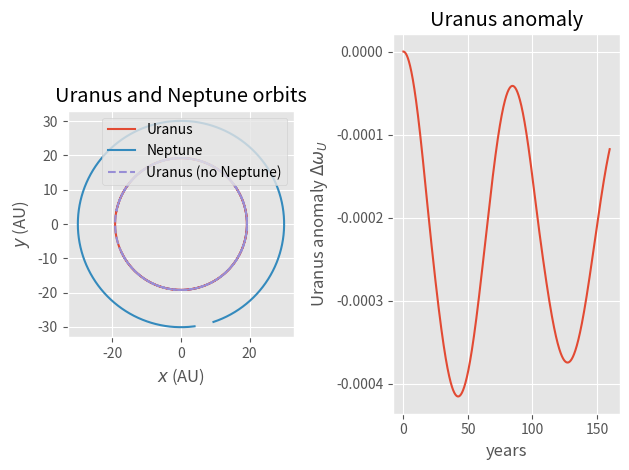

This figure's Python source:
# PHY 494 Homework 06 --- Orbit of Uranus
# Copyright (c) 2016 Oliver Beckstein
# Released under the BSD 3-clause license
#
# Skeleton Code for Students: You may use all of this code without any further
# attribution. You don't have to use any of it but it must be possible to run
# your code in the way described in the assignment.
#
# Incomplete functions contain the line
#
#   raise NotImplementedError
#
# when code is missing: remove this line and add code. Only one of these 'raise
# NotImplementedError' is added to a function, i.e., you might have to add more
# code than just one line.


import numpy as np


# gravitational constant in astronomical units
G_gravity = 4*np.pi**2

#============================================================
# Parameters of the problem
#------------------------------------------------------------
#
# store parameters in dict; use as e.g.
#  theta0['Uranus']
# to access initial angle of Uranus.

# angular position in 1690 in degrees
theta0 = {'Uranus': 205.640,
         'Neptune': 288.380,
}
# distance from the sun in AU
distance = {'Uranus': 19.1914,
            'Neptune': 30.0611,
}
# mass in Solar Masses
mass = {'Sun': 1.,
        'Uranus': 4.366244e-5,
        'Neptune': 5.151389e-5,
}
# orbital period in Earth years
period = {'Uranus': 84.0110,
          'Neptune': 164.7901,
}

#------------------------------------------------------------


def initial_position(angle, distance):
    """Calculate initial planet position.

    Parameters
    ----------
    angle : float
       initial angle relative to x axis (in degrees)
    distance : float
       initial distane from sun (in AU)

    Returns
    -------
    array
       position (x, y)
    """
    x = np.deg2rad(angle)
    return distance * np.array([np.cos(x), np.sin(x)])

def initial_velocity(angle, distance, period):
    '''returns vector velocity_i '''
    scalar_v = 2 * np.pi * distance / period
    x = np.deg2rad(angle)
    return scalar_v * np.array([-np.sin(x), np.cos(x)]) # because dr/dt

def F_gravity(r, m, M):
    """Force due to gravity between two masses.

    Parameters
    ----------
    r : array
      distance vector (x, y)
    m, M : float
      masses of the two bodies

    Returns
    -------
    array
       force due to gravity (along r)
    """
    rr = np.sum(r*r)
    rhat = r/np.sqrt(rr)
    # replace NotImplemented with the correct force
    # expression (Eq 2)
    return -G_gravity * m * M / rr * rhat


def omega(v, r):
    """Calculate angular velocity.

    The angular velocity is calculated as
    .. math::

          \omega = \frac{|\vec{v}|}{|\vec{r}|}

    Parameters
    ----------
    v : array
       velocity vectors for all N time steps; this
       should be a (N, dim) array
    r : array
       position vectors (N, dim) array

    Returns
    -------
    array
       angular velocity for each time step as 1D array of
       length N
    """
    speed = np.linalg.norm(v, axis=1)
    distance = np.linalg.norm(r, axis=1)
    return speed/distance

def integrate_orbits(dt=0.1, t_max=320, coupled=True):
    """Integrate equations of motions of Uranus and Neptune.

    Parameters
    ----------
    dt : float
       integrator timestep
    t_max : float
       integrate to t_max years
    coupled : bool
       * `True`: include the interaction between Neptune and Uranus
       * `False`: no interaction (Uranus and Neptune move independently)

    Returns
    -------
    time : array
       array with the times for each step (in years)
    r : array
       positions of the planets, shape (N, 2, 2), where::
          r[:, 0] = rU : Uranus x, y
          r[:, 1] = rN : Neptune x, y
    v : array
       velocities of the planets, shape (N, 2, 2), where::
          v[:, 0] = vU : Uranus vx, vy
          v[:, 1] - vN : Neptune vx, vy
    """
    nsteps = int(t_max/dt)
    time = dt * np.arange(nsteps)

    # shape = (step, planet, x/y)
    r = np.zeros((nsteps, 2, 2))
    v = np.zeros_like(r)

    r[0, 0, :] = initial_position(theta0['Uranus'], distance['Uranus'])
    r[0, 1, :] = initial_position(theta0['Neptune'], distance['Neptune'])


    v[0, 0, :] = initial_velocity(theta0['Uranus'], distance['Uranus'],
                                  period['Uranus'])
    v[0, 1, :] = initial_velocity(theta0['Neptune'], distance['Neptune'],
                                  period['Neptune'])

    F_SU = F_gravity(r[0,0,:], mass['Uranus'], mass['Sun'])
    F_SN = F_gravity(r[0,1,:], mass['Neptune'], mass['Sun'])
    F_UN = F_gravity(r[0,0,:]-r[0,1,:], mass['Uranus'], mass['Neptune'])
    Ft = [F_SU, F_SN, F_UN]

    for i in range(nsteps-1):
        #update next velocities contribution from current position
        vhalf_U = v[i,0,:] + 0.5*dt*(Ft[0]-coupled*Ft[2])/mass['Uranus']
        vhalf_N = v[i,1,:] + 0.5*dt*(Ft[1]+coupled*Ft[2])/mass['Neptune']
        # update next position
        r[i+1,0,:] = r[i,0,:] + dt*vhalf_U
        r[i+1,1,:] = r[i,1,:] + dt*vhalf_N
        # Force at next position
        F_SU = F_gravity(r[i+1,0,:], mass['Uranus'], mass['Sun'])
        F_SN = F_gravity(r[i+1,1,:], mass['Neptune'], mass['Sun'])
        F_UN = F_gravity(r[i+1,0,:]-r[0,1,:], mass['Uranus'], mass['Neptune'])
        Ft = [F_SU, F_SN, F_UN]
        # add in velocity contribution from next position
        v[i+1,0,:] = vhalf_U + 0.5*dt*(Ft[0]-coupled*Ft[2])/mass['Uranus']
        v[i+1,1,:] = vhalf_N + 0.5*dt*(Ft[1]+coupled*Ft[2])/mass['Neptune']
    return time, r, v

if __name__ == "__main__":
    # The following code only runs when the script is executed from the shell with
    #
    #    python ./outerplanets.py
    #
    # or inside a notebook with
    #
    #    %run ./outerplanets.py
    #
    # If you 'import outerplanets' then only the function definitions will be
    # executed, and *not* the following code.
    import matplotlib
    import matplotlib.pyplot as plt
    matplotlib.style.use("ggplot")


    print("Simulating Uranus and Neptune orbits WITHOUT interactions")
    time, r0, v0 = integrate_orbits(t_max=160, coupled=False)
    rU0 = r0[:, 0]
    vU0 = v0[:, 0]
    omegaU0 = omega(vU0, rU0)

    print("Simulating Uranus and Neptune orbits WITH interactions")
    time, r, v = integrate_orbits(t_max=160, coupled=True)
    rU = r[:, 0]
    rN = r[:, 1]
    vU = v[:, 0]
    omegaU = omega(vU, rU)
    
    
    DeltaOmegaU = omegaU - omegaU[0]
    
    
    # plot orbits
    fig_orbits = "uranus_neptune_orbits.pdf"
    fig_anomaly = "uranus_anomaly.pdf"

    ax = plt.subplot(1,2,1)
    ax.plot(rU[:,0], rU[:, 1], label="Uranus")
    ax.plot(rN[:,0], rN[:, 1], label="Neptune")
    ax.plot(rU0[:,0], rU0[:,1], linestyle="--", label="Uranus (no Neptune)")
    ax.set_aspect(1)
    ax.set_xlabel(r"$x$ (AU)")
    ax.set_ylabel(r"$y$ (AU)")
    ax.legend(loc="upper right")
    ax.set_title("Uranus and Neptune orbits")
    # plot the anomaly of Uranuss
    ax = plt.subplot(1,2,2)
    ax.plot(time, DeltaOmegaU)
    ax.set_xlabel("years")
    ax.set_ylabel(r"Uranus anomaly $\Delta\omega_U$")
    ax.set_title("Uranus anomaly")
    ax.figure.tight_layout()
    ax.figure.savefig(fig_anomaly)
    print("Uranus anomaly plotted in {0}".format(fig_anomaly))

